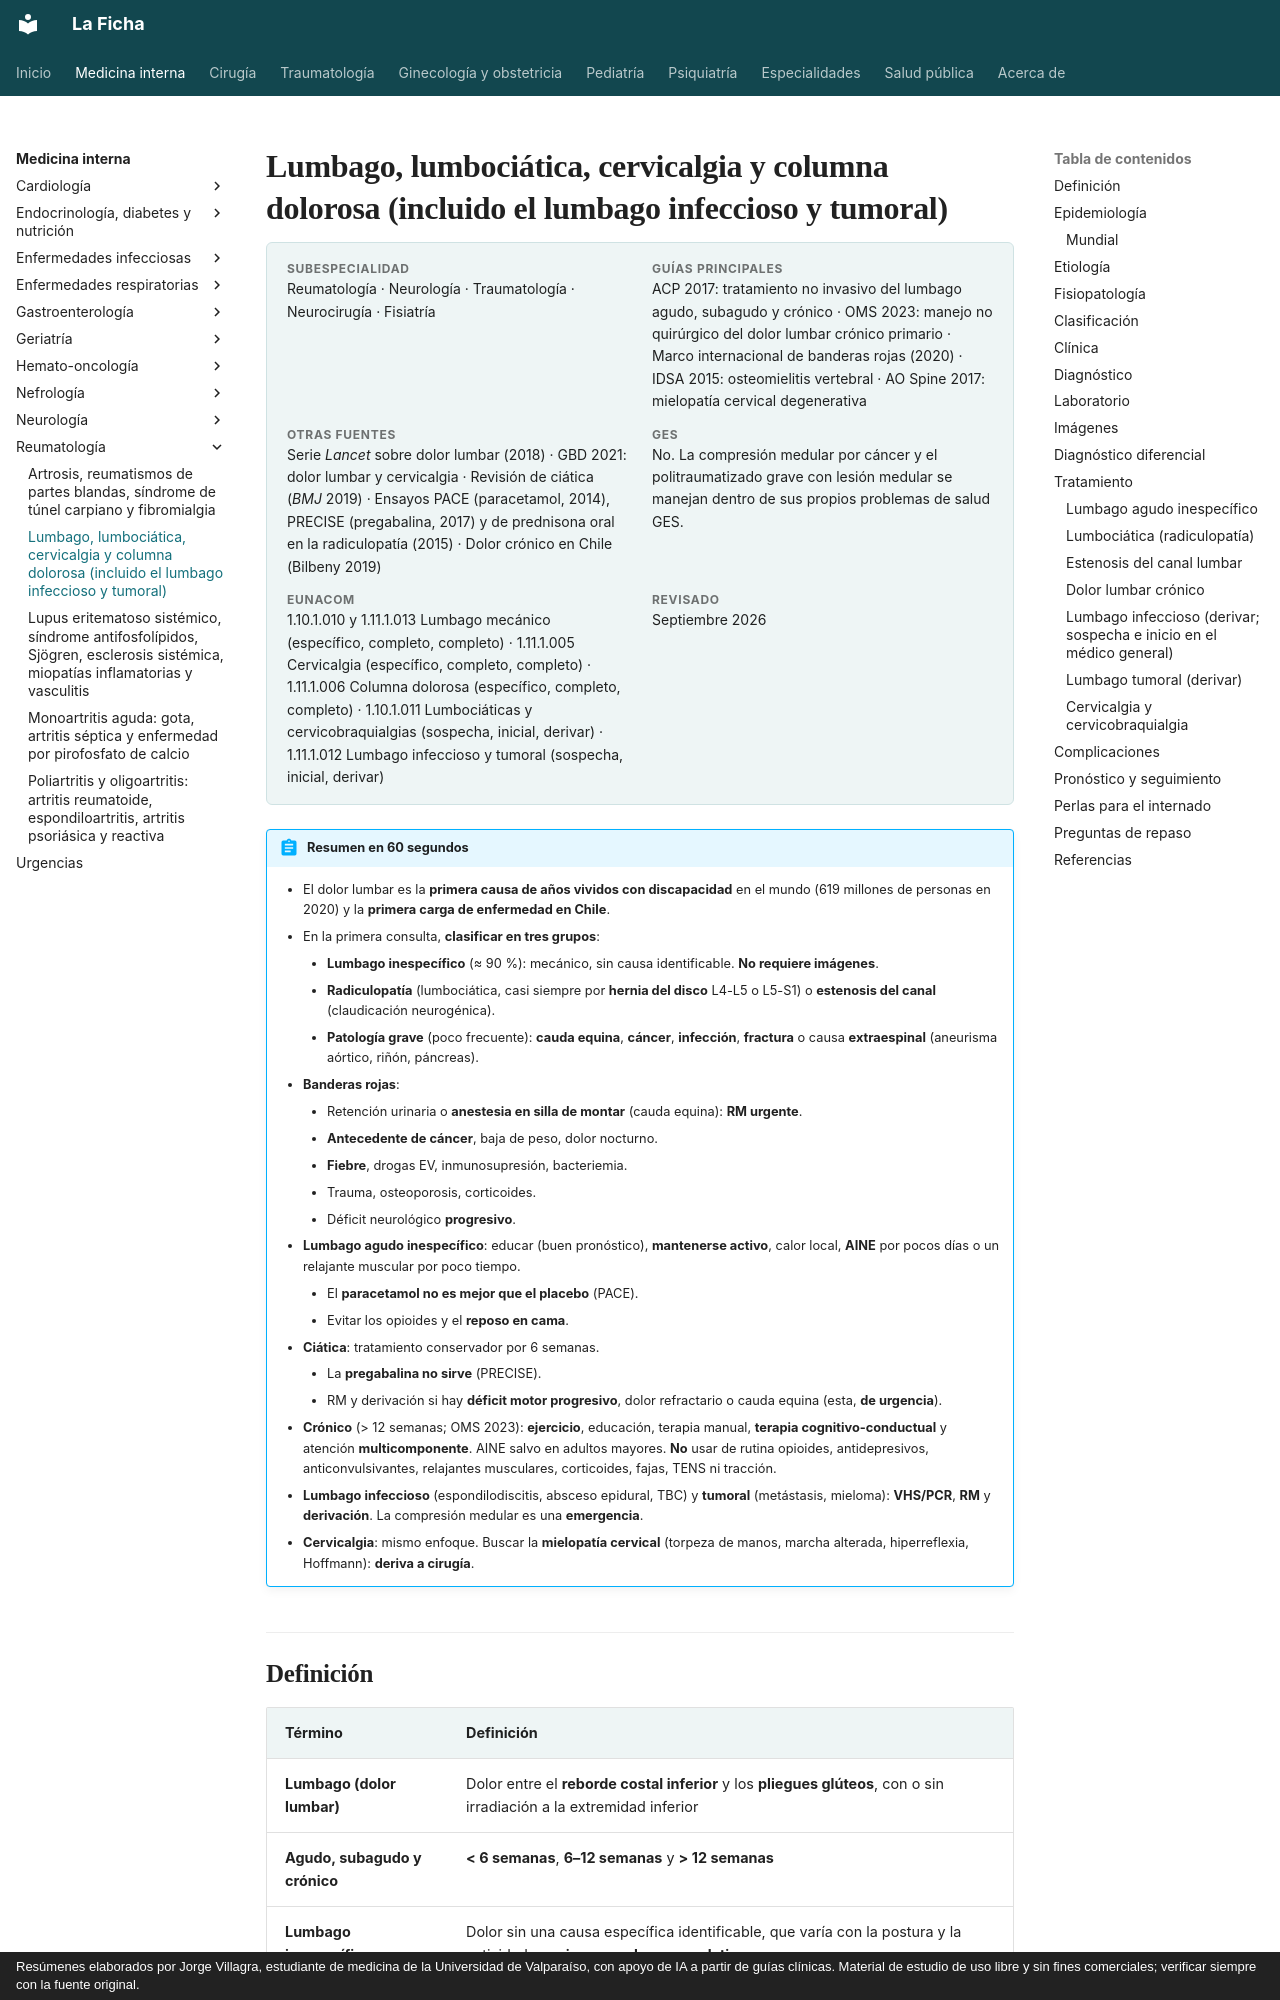

repository: jorgevillagrareyes-dotcom/Medicina-interna · page: reumatologia/lumbago-lumbociatica-y-cervicalgia.html · generator: mkdocs · copyright: Resúmenes elaborados por Jorge Villagra, estudiante de medicina de la Universidad de Valparaíso, con apoyo de IA a partir de guías clínicas. Material de estudio de uso libre y sin fines comerciales; verificar siempre con la fuente original.

---
tags:
  - Reumatología
  - Neurología
  - Frecuente en sala
---

# Lumbago, lumbociática, cervicalgia y columna dolorosa (incluido el lumbago infeccioso y tumoral)

<div class="ficha" markdown>

**Subespecialidad**
Reumatología · Neurología · Traumatología · Neurocirugía · Fisiatría

**Guías principales**
ACP 2017: tratamiento no invasivo del lumbago agudo, subagudo y crónico · OMS 2023: manejo no quirúrgico del dolor lumbar crónico primario · Marco internacional de banderas rojas (2020) · IDSA 2015: osteomielitis vertebral · AO Spine 2017: mielopatía cervical degenerativa

**Otras fuentes**
Serie *Lancet* sobre dolor lumbar (2018) · GBD 2021: dolor lumbar y cervicalgia · Revisión de ciática (*BMJ* 2019) · Ensayos PACE (paracetamol, 2014), PRECISE (pregabalina, 2017) y de prednisona oral en la radiculopatía (2015) · Dolor crónico en Chile (Bilbeny 2019)

**GES**
No. La compresión medular por cáncer y el politraumatizado grave con lesión medular se manejan dentro de sus propios problemas de salud GES.

**EUNACOM**
1.10.1.010 y 1.11.1.013 Lumbago mecánico (específico, completo, completo) · 1.11.1.005 Cervicalgia (específico, completo, completo) · 1.11.1.006 Columna dolorosa (específico, completo, completo) · 1.10.1.011 Lumbociáticas y cervicobraquialgias (sospecha, inicial, derivar) · 1.11.1.012 Lumbago infeccioso y tumoral (sospecha, inicial, derivar)

**Revisado**
Septiembre 2026

</div>

!!! abstract "Resumen en 60 segundos"
    - El dolor lumbar es la **primera causa de años vividos con discapacidad** en el mundo (619 millones de personas en 2020) y la **primera carga de enfermedad en Chile**.
    - En la primera consulta, **clasificar en tres grupos**:
        - **Lumbago inespecífico** (≈ 90 %): mecánico, sin causa identificable. **No requiere imágenes**.
        - **Radiculopatía** (lumbociática, casi siempre por **hernia del disco** L4-L5 o L5-S1) o **estenosis del canal** (claudicación neurogénica).
        - **Patología grave** (poco frecuente): **cauda equina**, **cáncer**, **infección**, **fractura** o causa **extraespinal** (aneurisma aórtico, riñón, páncreas).
    - **Banderas rojas**:
        - Retención urinaria o **anestesia en silla de montar** (cauda equina): **RM urgente**.
        - **Antecedente de cáncer**, baja de peso, dolor nocturno.
        - **Fiebre**, drogas EV, inmunosupresión, bacteriemia.
        - Trauma, osteoporosis, corticoides.
        - Déficit neurológico **progresivo**.
    - **Lumbago agudo inespecífico**: educar (buen pronóstico), **mantenerse activo**, calor local, **AINE** por pocos días o un relajante muscular por poco tiempo.
        - El **paracetamol no es mejor que el placebo** (PACE).
        - Evitar los opioides y el **reposo en cama**.
    - **Ciática**: tratamiento conservador por 6 semanas.
        - La **pregabalina no sirve** (PRECISE).
        - RM y derivación si hay **déficit motor progresivo**, dolor refractario o cauda equina (esta, **de urgencia**).
    - **Crónico** (> 12 semanas; OMS 2023): **ejercicio**, educación, terapia manual, **terapia cognitivo-conductual** y atención **multicomponente**. AINE salvo en adultos mayores. **No** usar de rutina opioides, antidepresivos, anticonvulsivantes, relajantes musculares, corticoides, fajas, TENS ni tracción.
    - **Lumbago infeccioso** (espondilodiscitis, absceso epidural, TBC) y **tumoral** (metástasis, mieloma): **VHS/PCR**, **RM** y **derivación**. La compresión medular es una **emergencia**.
    - **Cervicalgia**: mismo enfoque. Buscar la **mielopatía cervical** (torpeza de manos, marcha alterada, hiperreflexia, Hoffmann): **deriva a cirugía**.
